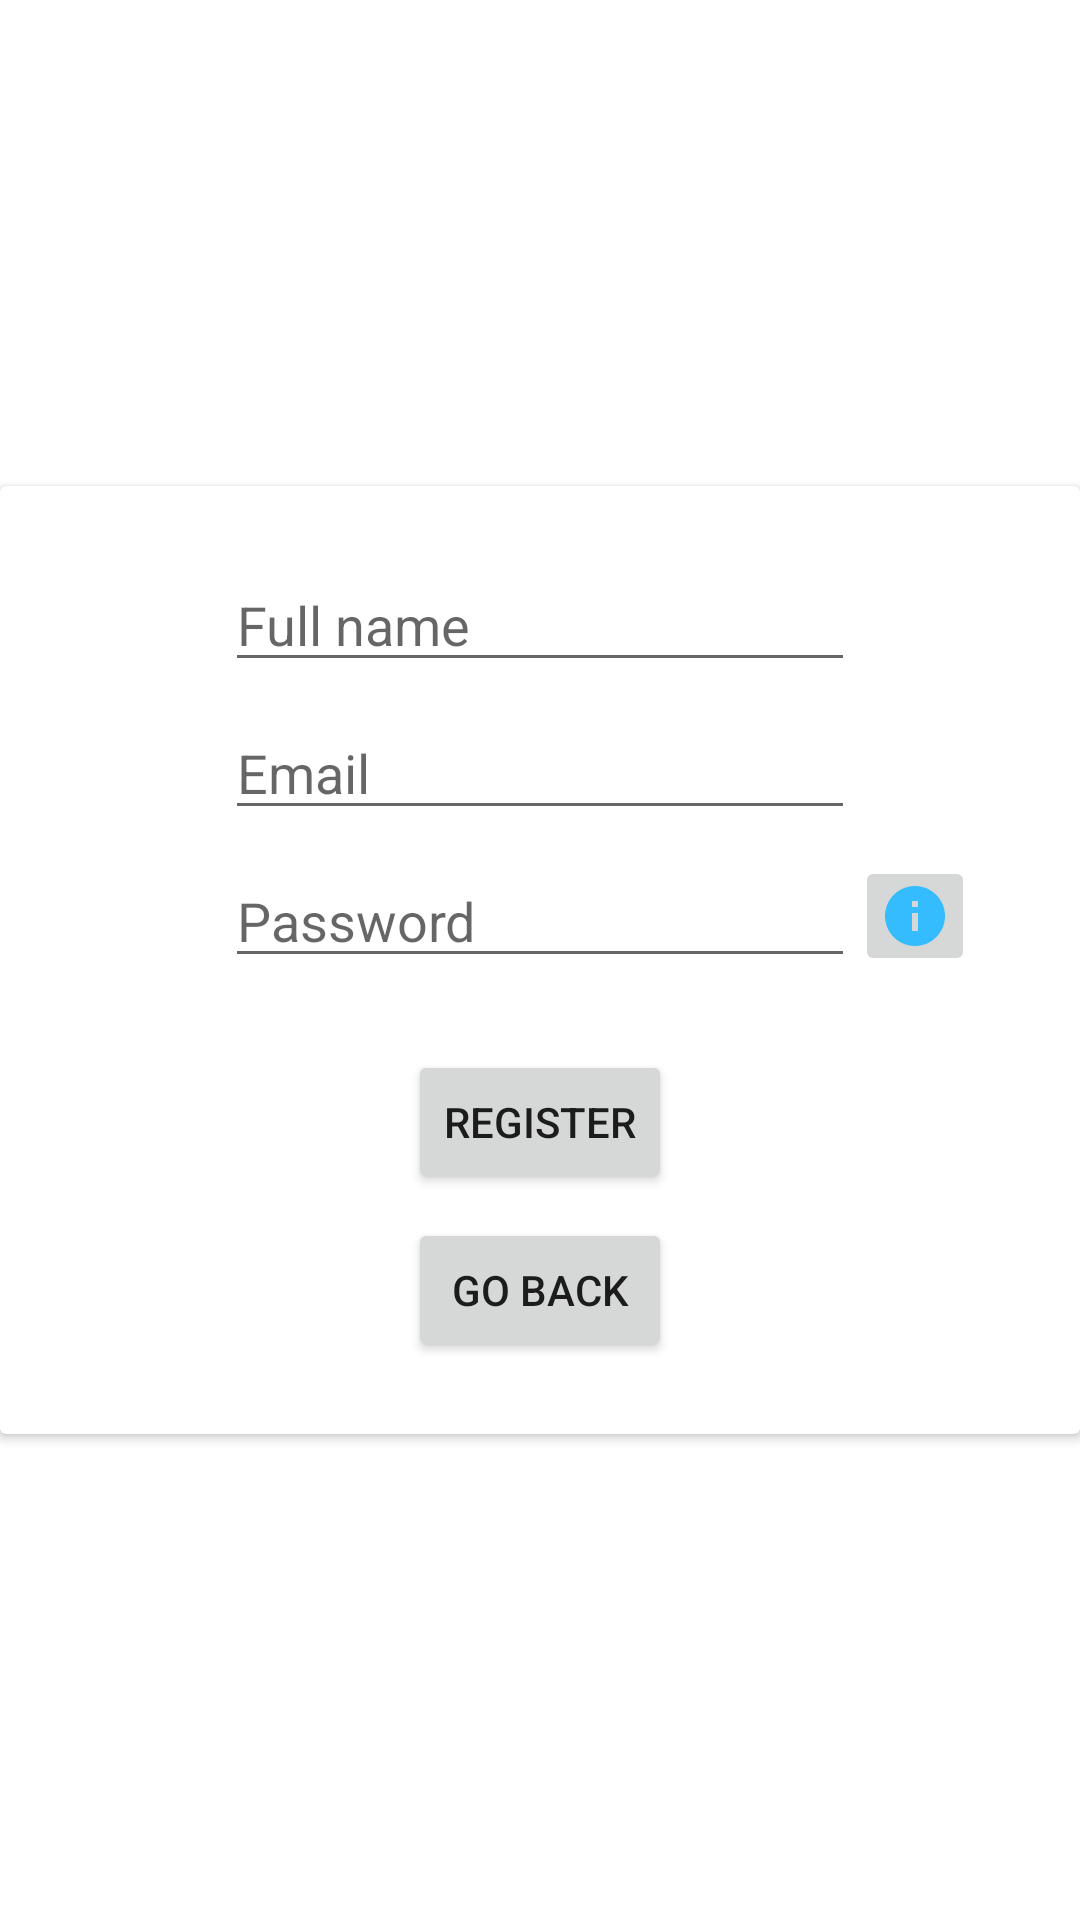

Write the Android layout XML for this screen, with the resource values it uses.
<!-- AndroidManifest.xml: application theme Theme.NotifyUsers -->
<!-- res/layout/activity_registration.xml -->
<?xml version="1.0" encoding="utf-8"?>
<androidx.constraintlayout.widget.ConstraintLayout xmlns:android="http://schemas.android.com/apk/res/android"
    xmlns:app="http://schemas.android.com/apk/res-auto"
    xmlns:tools="http://schemas.android.com/tools"
    android:layout_width="match_parent"
    android:layout_height="match_parent"
    tools:context=".RegistrationActivity">

    <androidx.cardview.widget.CardView
        android:id="@+id/cardView"
        android:layout_width="0dp"
        android:layout_height="wrap_content"
        app:layout_constraintBottom_toBottomOf="parent"
        app:layout_constraintEnd_toEndOf="parent"
        app:layout_constraintStart_toStartOf="parent"
        app:layout_constraintTop_toTopOf="parent">

        <androidx.constraintlayout.widget.ConstraintLayout
            android:layout_width="match_parent"
            android:layout_height="match_parent">

            <EditText
                android:id="@+id/etEmail"
                android:layout_width="wrap_content"
                android:layout_height="wrap_content"
                android:layout_marginTop="8dp"
                android:ems="10"
                android:hint="Email"
                android:inputType="textPersonName"
                app:layout_constraintEnd_toEndOf="@+id/etFullName"
                app:layout_constraintStart_toStartOf="@+id/etFullName"
                app:layout_constraintTop_toBottomOf="@+id/etFullName" />

            <EditText
                android:id="@+id/etFullName"
                android:layout_width="wrap_content"
                android:layout_height="wrap_content"
                android:layout_marginTop="24dp"
                android:ems="10"
                android:hint="Full name"
                android:inputType="textPersonName"
                app:layout_constraintEnd_toEndOf="parent"
                app:layout_constraintStart_toStartOf="parent"
                app:layout_constraintTop_toTopOf="parent" />

            <EditText
                android:id="@+id/etPassword"
                android:layout_width="wrap_content"
                android:layout_height="wrap_content"
                android:layout_marginTop="8dp"
                android:ems="10"
                android:hint="Password"
                android:inputType="textPassword"
                app:layout_constraintEnd_toEndOf="@+id/etEmail"
                app:layout_constraintStart_toStartOf="@+id/etEmail"
                app:layout_constraintTop_toBottomOf="@+id/etEmail" />

            <ImageView
                android:id="@+id/btnInformation"
                style="@style/Widget.AppCompat.ImageButton"
                android:layout_width="40dp"
                android:layout_height="40dp"
                android:src="@drawable/ic_baseline_info_24"
                app:layout_constraintBottom_toBottomOf="@+id/etPassword"
                app:layout_constraintStart_toEndOf="@+id/etPassword"
                app:layout_constraintTop_toTopOf="@+id/etPassword"
                android:contentDescription="ImageButton" />

            <Button
                android:id="@+id/btnRegister"
                android:layout_width="wrap_content"
                android:layout_height="wrap_content"
                android:layout_marginTop="24dp"
                android:text="register"
                app:layout_constraintEnd_toEndOf="@+id/etPassword"
                app:layout_constraintStart_toStartOf="@+id/etPassword"
                app:layout_constraintTop_toBottomOf="@+id/etPassword" />

            <Button
                android:id="@+id/btnGoBack"
                android:layout_width="wrap_content"
                android:layout_height="wrap_content"
                android:layout_marginTop="8dp"
                android:layout_marginBottom="24dp"
                android:text="Go Back"
                app:layout_constraintBottom_toBottomOf="parent"
                app:layout_constraintEnd_toEndOf="@+id/btnRegister"
                app:layout_constraintStart_toStartOf="@+id/btnRegister"
                app:layout_constraintTop_toBottomOf="@+id/btnRegister" />
        </androidx.constraintlayout.widget.ConstraintLayout>

    </androidx.cardview.widget.CardView>
</androidx.constraintlayout.widget.ConstraintLayout>
<!-- resources referenced by this layout -->
<resources>
  <!-- drawable ic_baseline_info_24 (drawable) -->
  <vector android:height="24dp" android:tint="#35BCFF"
      android:viewportHeight="24" android:viewportWidth="24"
      android:width="24dp" xmlns:android="http://schemas.android.com/apk/res/android">
      <path android:fillColor="@android:color/white" android:pathData="M12,2C6.48,2 2,6.48 2,12s4.48,10 10,10 10,-4.48 10,-10S17.52,2 12,2zM13,17h-2v-6h2v6zM13,9h-2L11,7h2v2z"/>
  </vector>
  <style name="Theme.NotifyUsers" parent="Theme.MaterialComponents.DayNight.DarkActionBar">
          
          <item name="colorPrimary">@color/purple_500</item>
          <item name="colorPrimaryVariant">@color/purple_700</item>
          <item name="colorOnPrimary">@color/white</item>
          
          <item name="colorSecondary">@color/teal_200</item>
          <item name="colorSecondaryVariant">@color/teal_700</item>
          <item name="colorOnSecondary">@color/black</item>
          
          <item name="android:statusBarColor" tools:targetApi="l">?attr/colorPrimaryVariant</item>
          
      </style>
  <!-- not gathered from this repository: default colours our renderer supplied (Android Studio template values) -->
  <color name="purple_500">#FF6200EE</color>
  <color name="purple_700">#FF3700B3</color>
  <color name="teal_200">#FF03DAC5</color>
  <color name="teal_700">#FF018786</color>
  <color name="black">#FF000000</color>
  <color name="white">#FFFFFFFF</color>
</resources>
